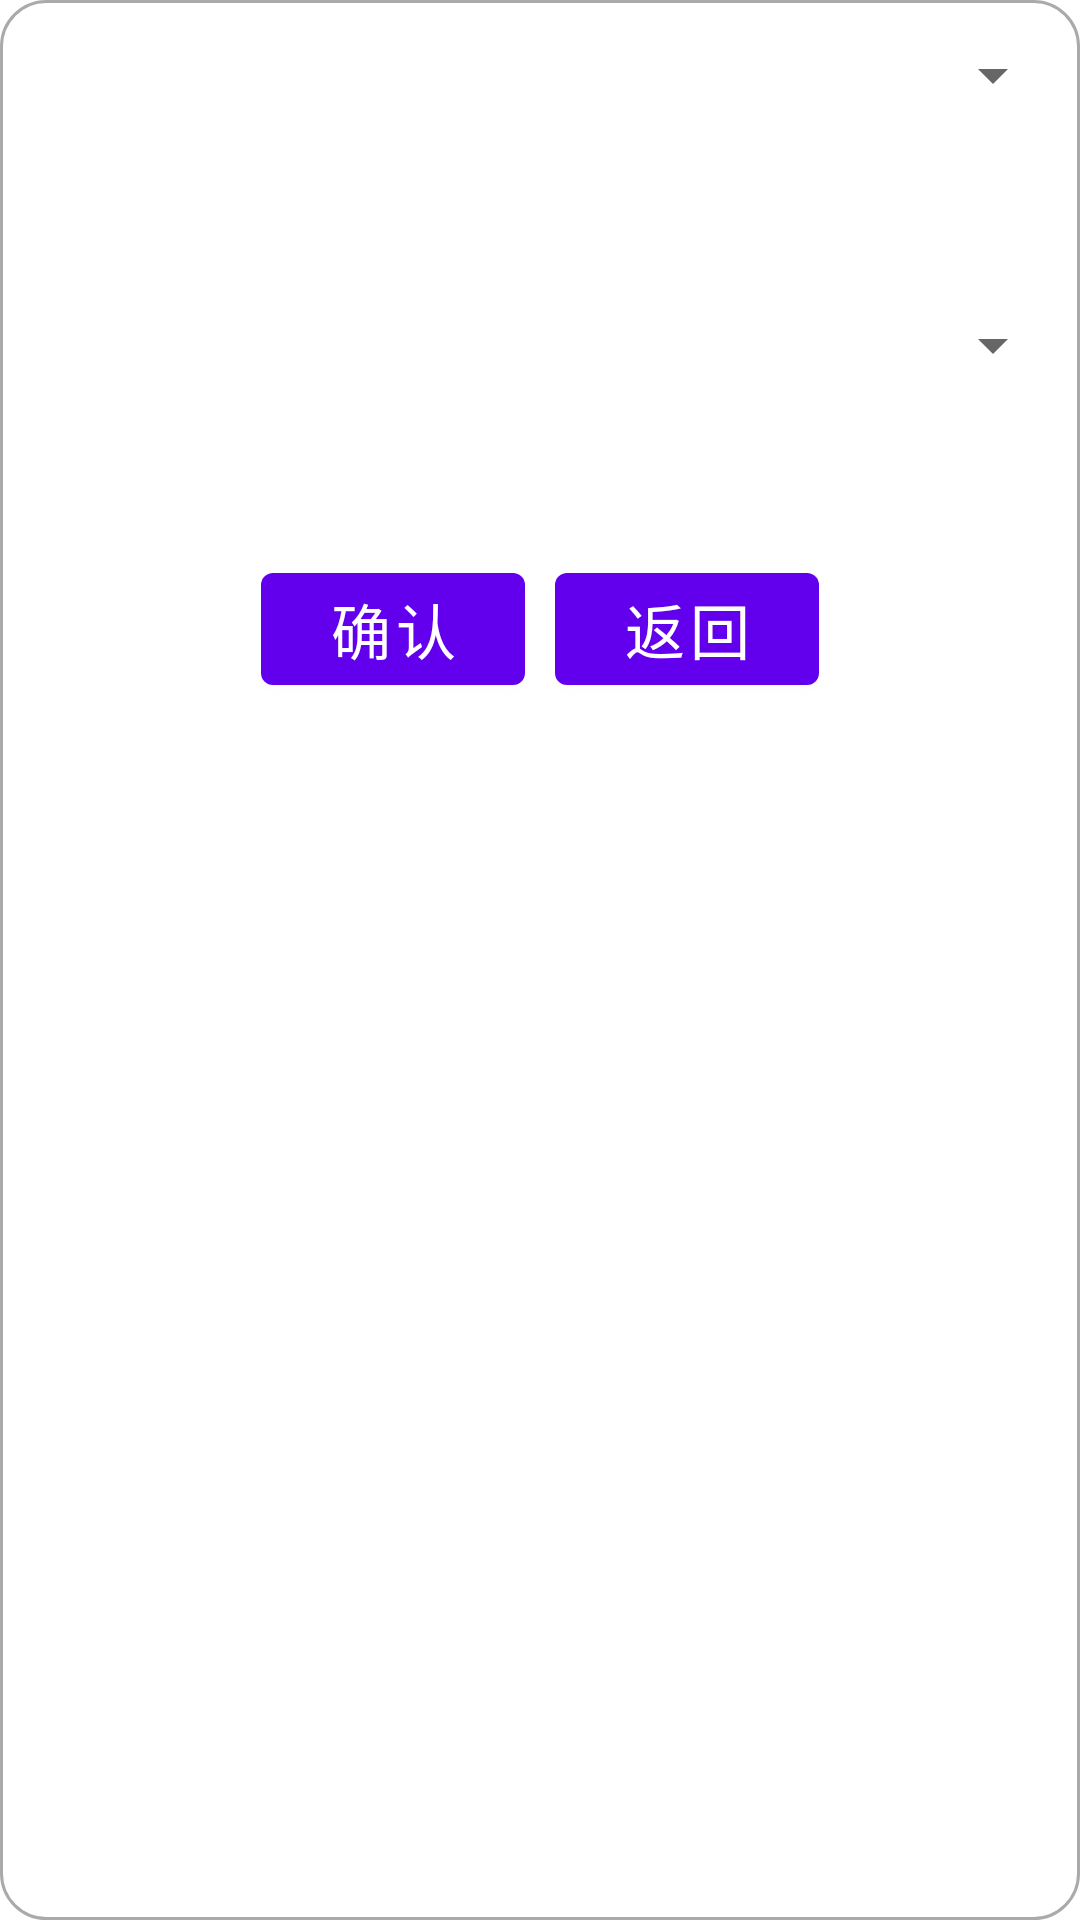

Produce the Android XML layout that renders to this screen, including the resource entries it uses.
<!-- AndroidManifest.xml: application theme Theme.FaultLocalization -->
<!-- res/layout/fragment_filter_dialog.xml -->
<?xml version="1.0" encoding="utf-8"?>
<LinearLayout xmlns:android="http://schemas.android.com/apk/res/android"
    xmlns:tools="http://schemas.android.com/tools"
    android:layout_width="match_parent"
    android:layout_height="wrap_content"
    android:background="@drawable/layout_background_round"
    android:orientation="vertical"
    android:padding="5dp"
    tools:context=".view.fragment.FilterDialogFragment">

    <Spinner
        android:id="@+id/spn1"
        android:layout_width="match_parent"
        android:layout_height="40dp" />

    <Space
        android:layout_width="match_parent"
        android:layout_height="50dp" />

    <Spinner
        android:id="@+id/spn2"
        android:layout_width="match_parent"
        android:layout_height="40dp" />

    <Space
        android:layout_width="match_parent"
        android:layout_height="50dp" />

    <LinearLayout
        android:layout_width="wrap_content"
        android:layout_height="wrap_content"
        android:layout_gravity="center"
        android:orientation="horizontal">

        <Button
            android:id="@+id/btn_ok"
            android:layout_width="wrap_content"
            android:layout_height="wrap_content"
            android:text="确认"
            android:textSize="20sp" />

        <Space
            android:layout_width="10dp"
            android:layout_height="wrap_content"
            android:layout_weight="1" />

        <Button
            android:id="@+id/btn_cancel"
            android:layout_width="wrap_content"
            android:layout_height="wrap_content"
            android:text="返回"
            android:textSize="20sp" />

    </LinearLayout>
</LinearLayout>
<!-- resources referenced by this layout -->
<resources>
  <!-- drawable layout_background_round (drawable) -->
  <?xml version="1.0" encoding="utf-8"?>
  <shape xmlns:android="http://schemas.android.com/apk/res/android"
      android:shape="rectangle">
      
      <solid android:color="#FFFFFF" />
      
      <stroke
          android:width="1dp"
          android:color="#AAAAAA" />
      
      <corners android:radius="15dp" />
  </shape>
  <style name="Theme.FaultLocalization" parent="Theme.MaterialComponents.DayNight.DarkActionBar">
          
          <item name="colorPrimary">@color/purple_500</item>
          <item name="colorPrimaryVariant">@color/purple_700</item>
          <item name="colorOnPrimary">@color/white</item>
          
          <item name="colorSecondary">@color/teal_200</item>
          <item name="colorSecondaryVariant">@color/teal_700</item>
          <item name="colorOnSecondary">@color/black</item>
          
          <item name="android:statusBarColor" tools:targetApi="l">@color/white</item>
          <item name="android:windowLightStatusBar">true</item>
          
          <item name="actionBarTheme">@style/MyActionBarTheme</item>
          <item name="actionBarStyle">@style/MyActionBarStyle</item>
      </style>
  <style name="MyActionBarTheme">
          <item name="android:background">@color/white</item>
      </style>
  <style name="MyActionBarStyle" parent="@style/Widget.AppCompat.ActionBar">
          <item name="android:elevation">0dp</item>
      </style>
  <!-- not gathered from this repository: default colours our renderer supplied (Android Studio template values) -->
  <color name="purple_500">#FF6200EE</color>
  <color name="purple_700">#FF3700B3</color>
  <color name="teal_200">#FF03DAC5</color>
  <color name="teal_700">#FF018786</color>
  <color name="black">#FF000000</color>
  <color name="white">#FFFFFFFF</color>
</resources>
